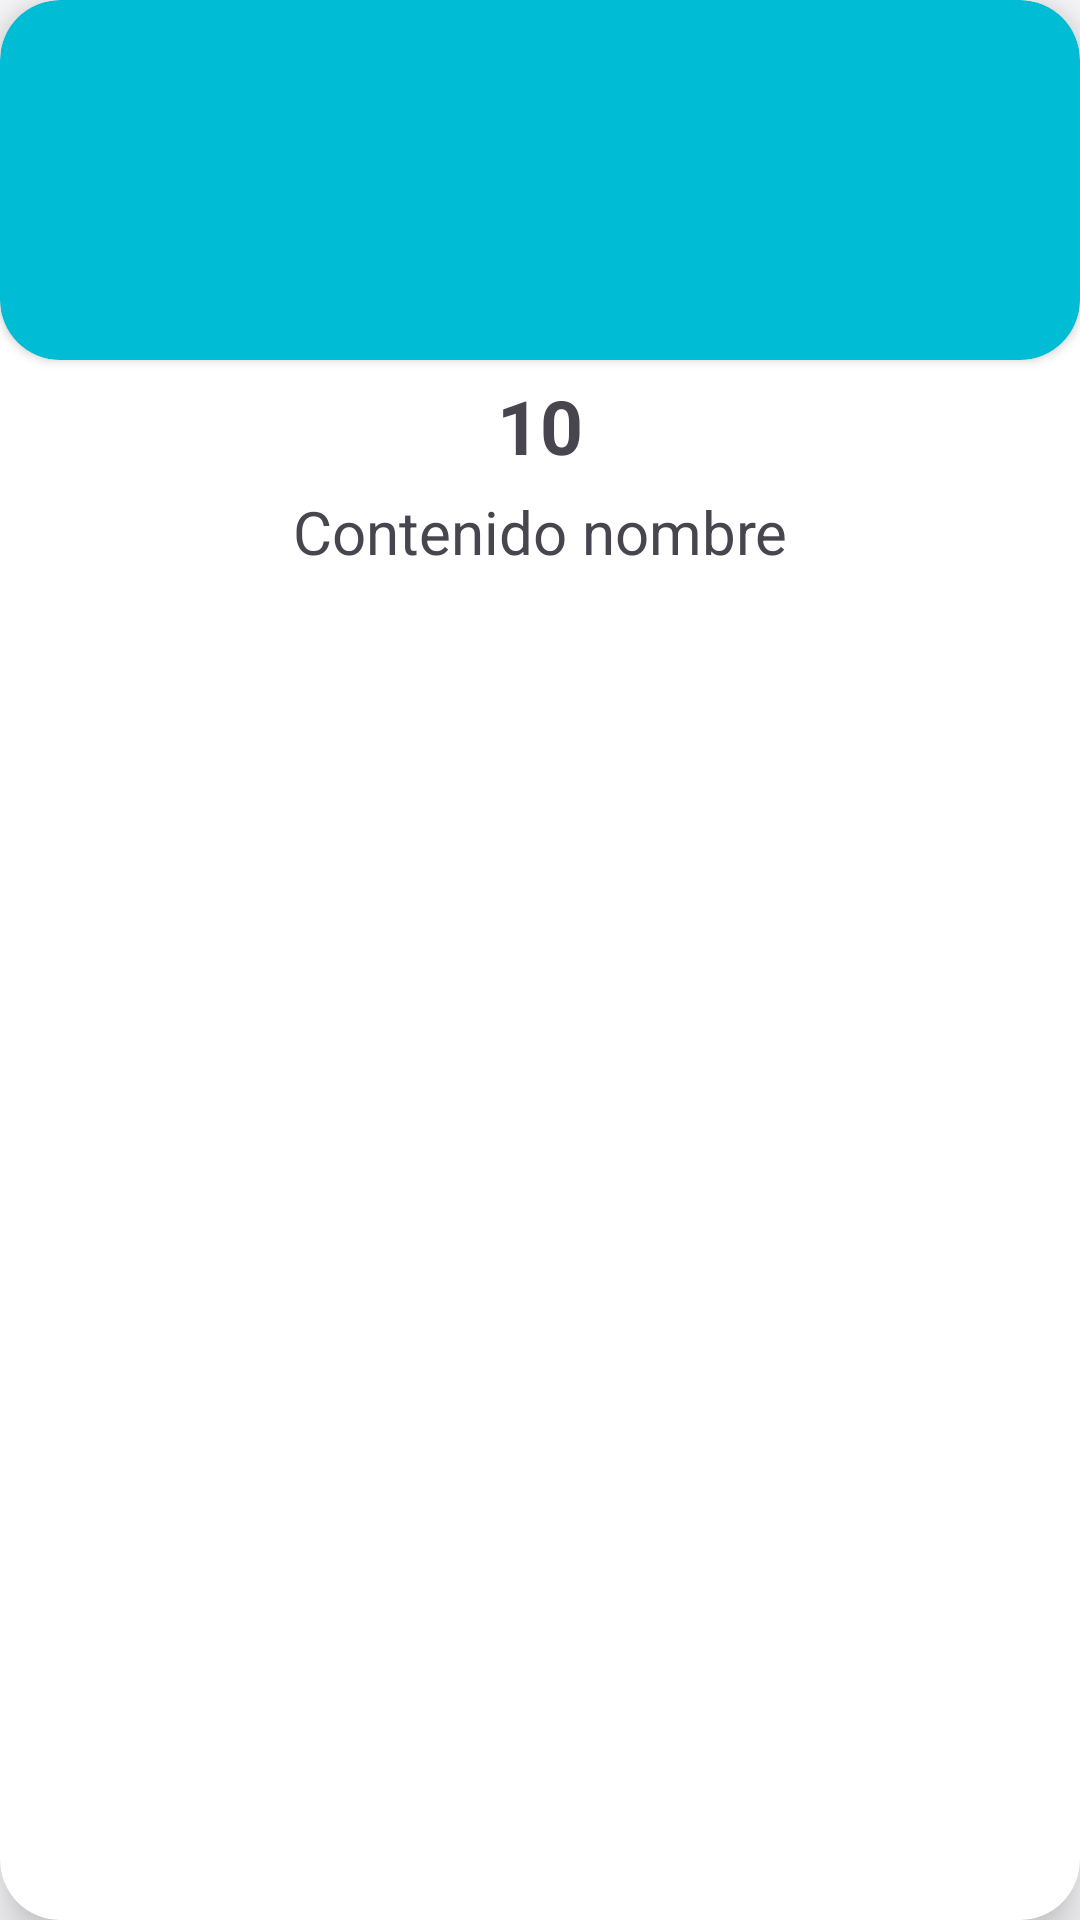

Write the Android layout XML for this screen, with the resource values it uses.
<!-- AndroidManifest.xml: application theme Theme.AppRestaurante -->
<!-- res/layout/items_news.xml -->
<?xml version="1.0" encoding="utf-8"?>
<androidx.cardview.widget.CardView xmlns:android="http://schemas.android.com/apk/res/android"
    android:layout_width="match_parent"
    android:layout_height="wrap_content"
    xmlns:app="http://schemas.android.com/apk/res-auto"
    android:layout_margin="10dp"
    app:cardCornerRadius="20dp"
    app:cardElevation="10dp"
    >

    <LinearLayout

        android:layout_width="match_parent"
        android:layout_height="match_parent"
        android:orientation="vertical">

        <androidx.cardview.widget.CardView
            android:layout_width="match_parent"
            android:layout_height="120dp"
            app:cardBackgroundColor="#00BCD4"
            app:cardCornerRadius="20dp">

            <ImageView
                android:id="@+id/imgPortada"
                android:layout_width="100dp"
                android:layout_height="110dp"
                android:layout_gravity="center"
                android:scaleType="centerCrop"
                android:src="@drawable/image" />
        </androidx.cardview.widget.CardView>

        <TextView
            android:id="@+id/textnumero"
            android:layout_width="match_parent"
            android:layout_height="wrap_content"
            android:layout_marginStart="10dp"
            android:layout_marginTop="5dp"
            android:layout_marginEnd="10dp"
            android:ellipsize="end"
            android:maxLines="1"
            android:gravity="center"
            android:text="10"
            android:textSize="25dp"
            android:textStyle="bold" />

        <TextView

            android:id="@+id/textnombre"
            android:layout_width="match_parent"
            android:layout_height="wrap_content"
            android:layout_marginStart="10dp"
            android:layout_marginTop="5dp"
            android:layout_marginEnd="10dp"
            android:layout_marginBottom="10dp"
            android:maxLines="4"
            android:textSize="20dp"
            android:gravity="center"
            android:text="Contenido nombre" />

    </LinearLayout>

</androidx.cardview.widget.CardView>
<!-- resources referenced by this layout -->
<resources>
  <style name="Theme.AppRestaurante" parent="AppTheme" />
  <style name="AppTheme" parent="Theme.Material3.Light.NoActionBar">
          <item name="colorPrimary">#0B0A0A</item>
          <item name="colorPrimaryContainer">@color/md_theme_light_primaryContainer</item>
          <item name="colorOnPrimaryContainer">@color/md_theme_light_onPrimaryContainer</item>
          <item name="colorSecondary">@color/md_theme_light_secondary</item>
          <item name="colorOnSecondary">@color/md_theme_light_onSecondary</item>
          <item name="colorSecondaryContainer">@color/md_theme_light_secondaryContainer</item>
          <item name="colorOnSecondaryContainer">@color/md_theme_light_onSecondaryContainer</item>
          <item name="colorTertiary">@color/md_theme_light_tertiary</item>
          <item name="colorOnTertiary">@color/md_theme_light_onTertiary</item>
          <item name="colorTertiaryContainer">@color/md_theme_light_tertiaryContainer</item>
          <item name="colorOnTertiaryContainer">@color/md_theme_light_onTertiaryContainer</item>
          <item name="colorError">@color/md_theme_light_error</item>
          <item name="colorErrorContainer">@color/md_theme_light_errorContainer</item>
          <item name="colorOnError">@color/md_theme_light_onError</item>
          <item name="colorOnErrorContainer">@color/md_theme_light_onErrorContainer</item>
          <item name="android:colorBackground">@color/md_theme_light_background</item>
          <item name="colorOnBackground">@color/md_theme_light_onBackground</item>
          <item name="colorSurface">@color/md_theme_light_surface</item>
          <item name="colorOnSurface">@color/md_theme_light_onSurface</item>
          <item name="colorSurfaceVariant">@color/md_theme_light_surfaceVariant</item>
          <item name="colorOnSurfaceVariant">@color/md_theme_light_onSurfaceVariant</item>
          <item name="colorOutline">@color/md_theme_light_outline</item>
          <item name="colorOnSurfaceInverse">@color/md_theme_light_inverseOnSurface</item>
          <item name="colorSurfaceInverse">@color/md_theme_light_inverseSurface</item>
          <item name="colorPrimaryInverse">@color/md_theme_light_inversePrimary</item>
      </style>
  <color name="md_theme_light_primaryContainer">#CEE5FF</color>
  <color name="md_theme_light_onPrimaryContainer">#001D33</color>
  <color name="md_theme_light_secondary">#00639B</color>
  <color name="md_theme_light_onSecondary">#FFFFFF</color>
  <color name="md_theme_light_secondaryContainer">#CEE5FF</color>
  <color name="md_theme_light_onSecondaryContainer">#001D33</color>
  <color name="md_theme_light_tertiary">#00639B</color>
  <color name="md_theme_light_onTertiary">#FFFFFF</color>
  <color name="md_theme_light_tertiaryContainer">#CEE5FF</color>
  <color name="md_theme_light_onTertiaryContainer">#001D33</color>
  <color name="md_theme_light_error">#BA1A1A</color>
  <color name="md_theme_light_errorContainer">#FFDAD6</color>
  <color name="md_theme_light_onError">#FFFFFF</color>
  <color name="md_theme_light_onErrorContainer">#410002</color>
  <color name="md_theme_light_background">#FCFCFF</color>
  <color name="md_theme_light_onBackground">#001D31</color>
  <color name="md_theme_light_surface">#FCFCFF</color>
  <color name="md_theme_light_onSurface">#001D31</color>
  <color name="md_theme_light_surfaceVariant">#DEE3EB</color>
  <color name="md_theme_light_onSurfaceVariant">#42474E</color>
  <color name="md_theme_light_outline">#72777F</color>
  <color name="md_theme_light_inverseOnSurface">#E7F2FF</color>
  <color name="md_theme_light_inverseSurface">#003351</color>
  <color name="md_theme_light_inversePrimary">#97CBFF</color>
</resources>
